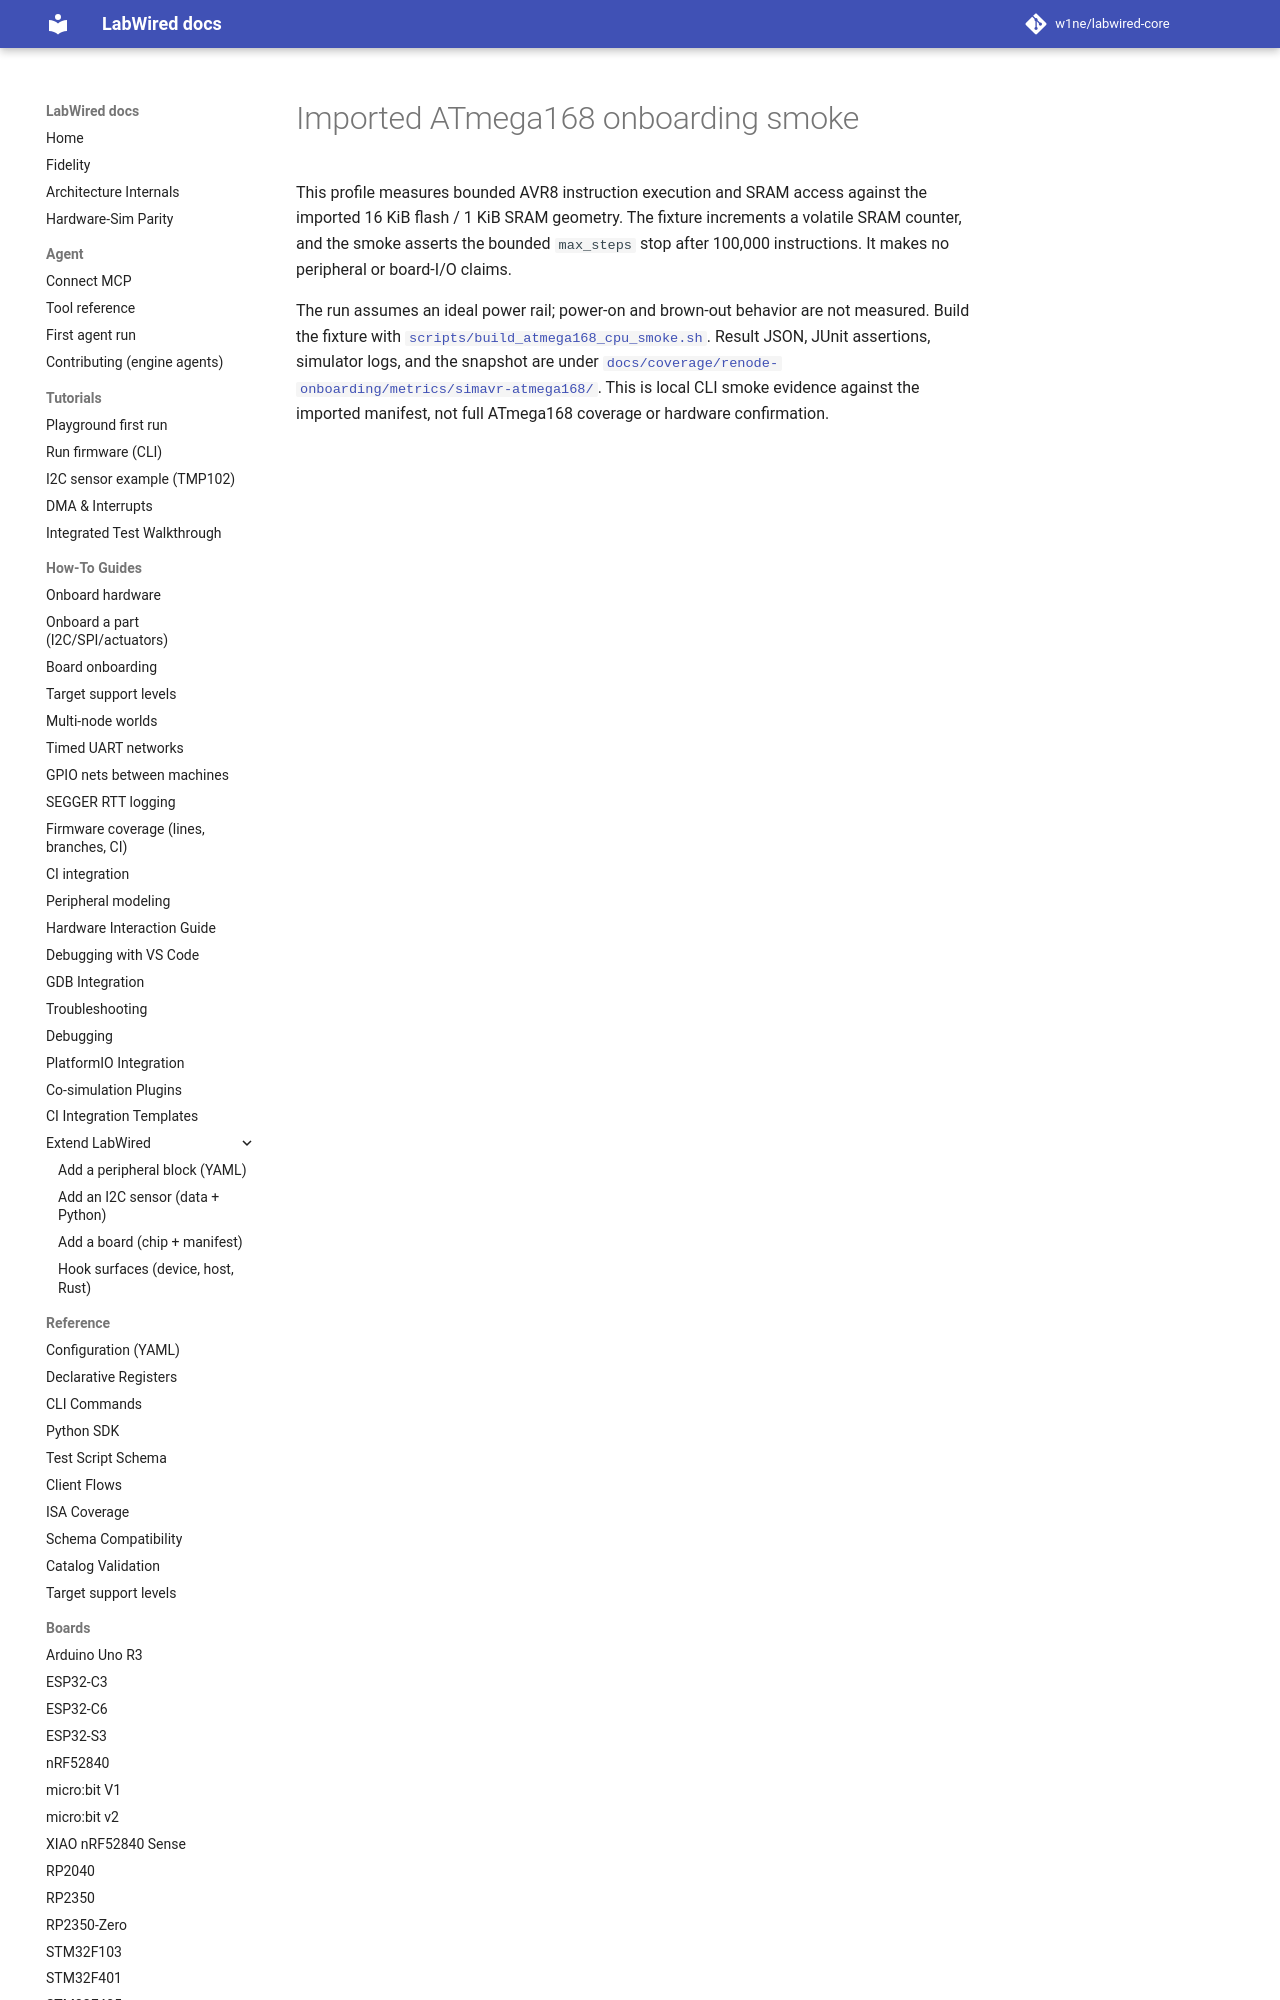

repository: CrispStrobe/labwired-core · page: boards/simavr-atmega168.validation/index.html · generator: mkdocs

# Imported ATmega168 onboarding smoke

This profile measures bounded AVR8 instruction execution and SRAM access
against the imported 16 KiB flash / 1 KiB SRAM geometry. The fixture increments
a volatile SRAM counter, and the smoke asserts the bounded `max_steps` stop
after 100,000 instructions. It makes no peripheral or board-I/O claims.
